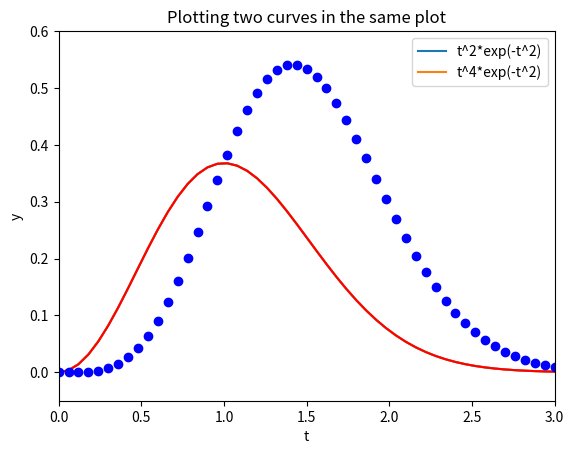
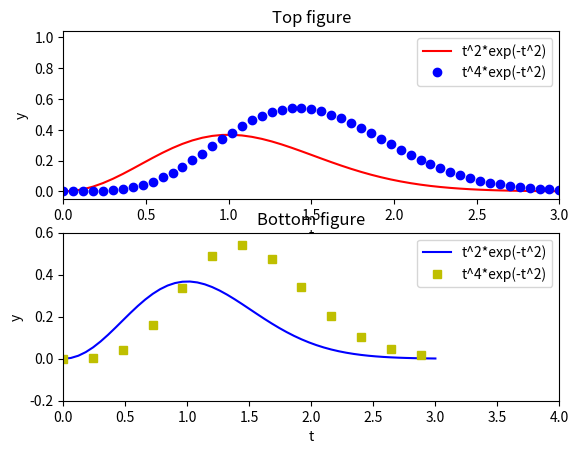

Generate these figures, in order, with matplotlib:
import numpy as np
import matplotlib.pyplot as plt

raw_input=lambda  x: None

def f(t):
    return t**2*np.exp(-t**2)

t = np.linspace(0, 3, 51)    # 51 points between 0 and 3
y = np.zeros(len(t))         # allocate y with float elements
y = f(t)                     # compute all f values at once
plt.plot(t, y)

plt.savefig('tmp1.eps') # produce PostScript
plt.savefig('tmp1.png') # produce PNG

plt.show()
raw_input('Press the Return key to quit: ')

#plt.plot(t, y)
#plt.legend(['t^2*exp(-t^2)'])
plt.plot(t, y, label='t^2*exp(-t^2)')
plt.xlabel('t')
plt.ylabel('y')
plt.axis([0, 3, -0.05, 0.6])   # [tmin, tmax, ymin, ymax]
plt.title('My First Matplotlib Demo')
plt.show()
plt.savefig('tmp2.eps') # produce PostScript
raw_input('Press the Return key to quit: ')


# Multiple curves

def f1(t):
    return t**2*np.exp(-t**2)

def f2(t):
    return t**2*f1(t)

t = np.linspace(0, 3, 51)
y1 = f1(t)
y2 = f2(t)

plt.plot(t, y1, 'r-')
plt.plot(t, y2, 'bo')
plt.xlabel('t')
plt.ylabel('y')
plt.legend(['t^2*exp(-t^2)', 't^4*exp(-t^2)'])
plt.title('Plotting two curves in the same plot')
plt.savefig('tmp3.eps')
plt.show()

# multiple plots
plt.figure()
plt.subplot(2, 1, 1)
t = np.linspace(0, 3, 51)
y1 = f1(t)
y2 = f2(t)

plt.plot(t, y1, 'r-', t, y2, 'bo')
plt.xlabel('t')
plt.ylabel('y')
plt.axis([t[0], t[-1], min(y2)-0.05, max(y2)+0.5])
plt.legend(['t^2*exp(-t^2)', 't^4*exp(-t^2)'])
plt.title('Top figure')

plt.subplot(2, 1, 2)
t3 = t[::4]
y3 = f2(t3)

plt.plot(t, y1, 'b-', t3, y3, 'ys')
plt.xlabel('t')
plt.ylabel('y')
plt.axis([0, 4, -0.2, 0.6])
plt.legend(['t^2*exp(-t^2)', 't^4*exp(-t^2)'])
plt.title('Bottom figure')
plt.savefig('tmp4.eps')
plt.show()

raw_input('Press the Return key to quit: ')
